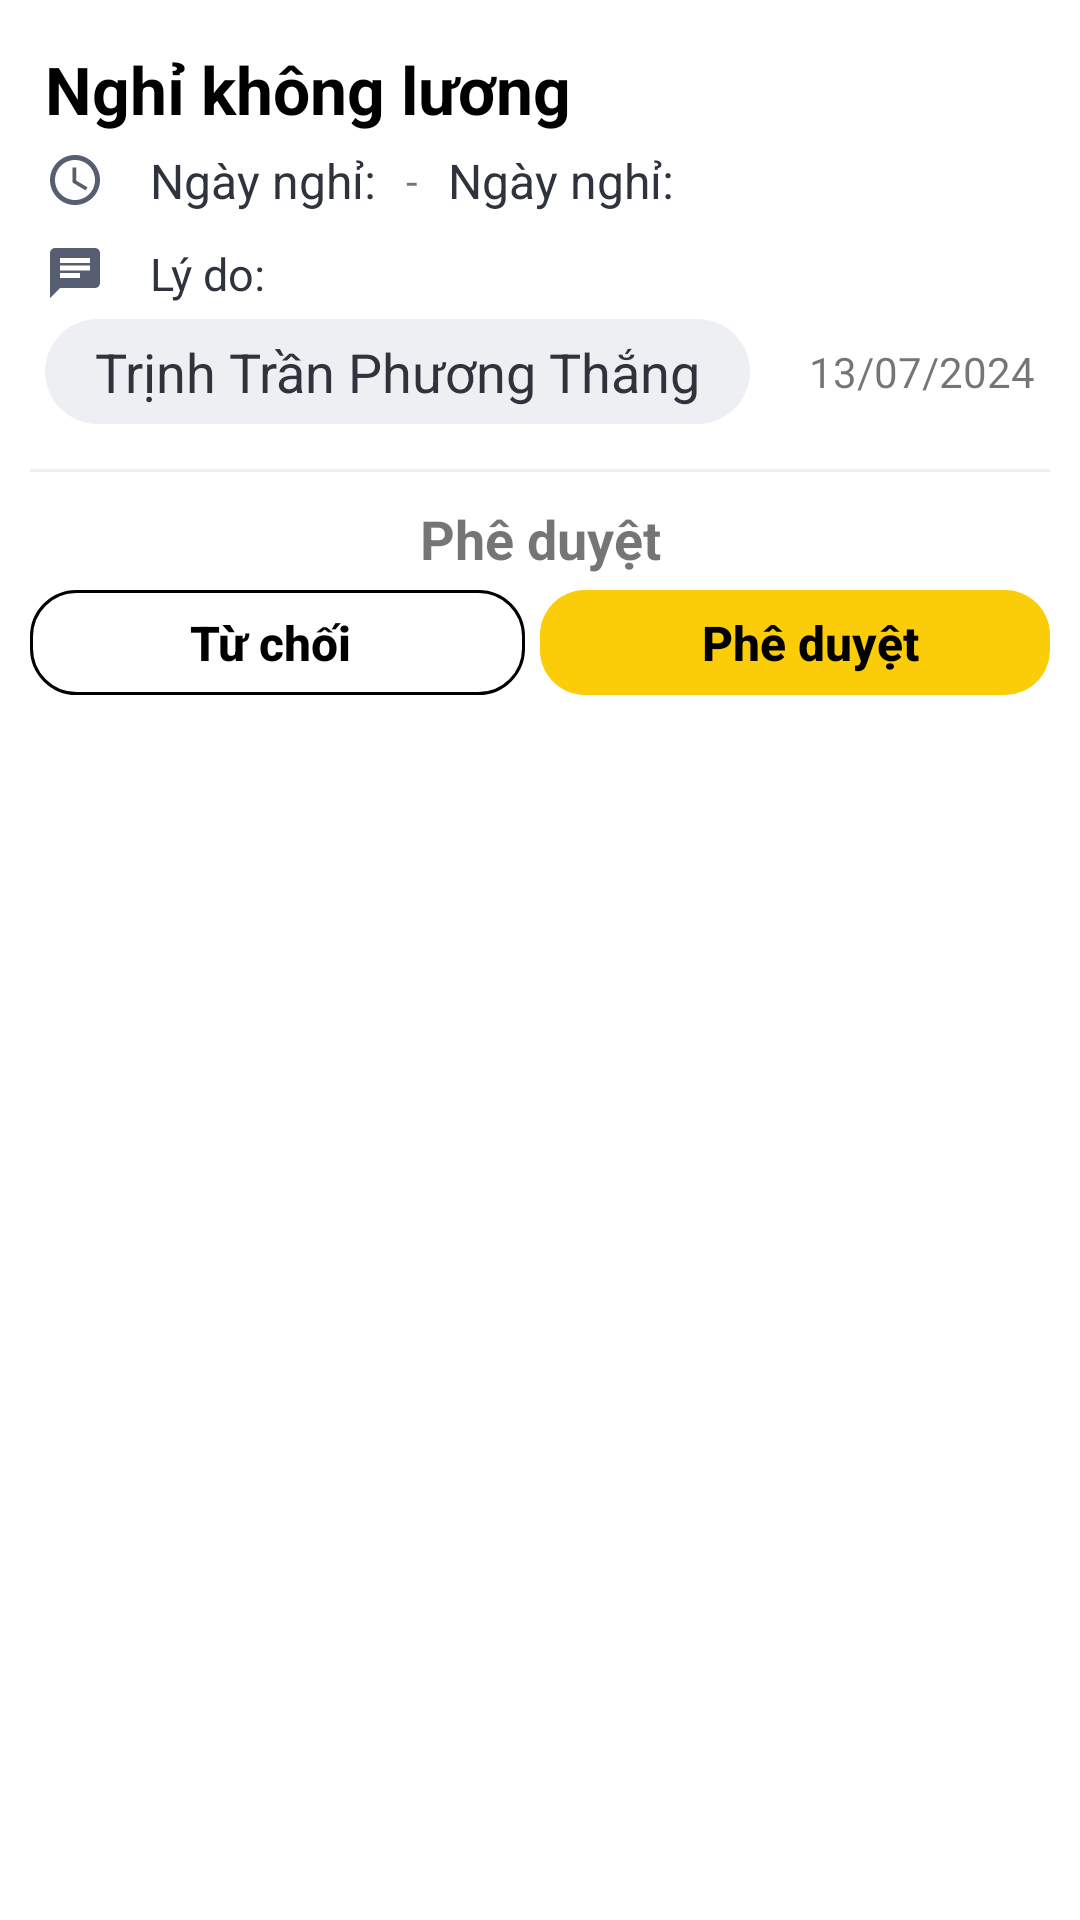

Write the Android layout XML for this screen, with the resource values it uses.
<!-- AndroidManifest.xml: fallback theme Theme.MaterialComponents.DayNight.NoActionBar -->
<!-- res/layout/objectform_approve_layout.xml -->
<?xml version="1.0" encoding="utf-8"?>
<LinearLayout xmlns:android="http://schemas.android.com/apk/res/android"
    android:orientation="vertical"
    android:layout_width="match_parent"
    android:layout_height="wrap_content"
    android:background="@drawable/round_corner"
    android:layout_margin="10dp"
    android:padding="10dp">

    <TextView
        android:id="@+id/tenloaidontuApprove_txt"
        android:layout_width="match_parent"
        android:layout_height="wrap_content"
        android:text="Nghỉ không lương"
        android:textColor="@android:color/black"
        android:textSize="22dp"
        android:textStyle="bold"
        android:layout_margin="5dp">

    </TextView>

    <LinearLayout
        android:layout_width="match_parent"
        android:layout_height="wrap_content"
        android:orientation="horizontal"
        android:layout_marginBottom="10dp">
        <ImageView
            android:layout_width="30dp"
            android:layout_height="20dp"
            android:src="@drawable/access_time"
            android:layout_gravity="center"
            android:layout_marginRight="10dp">
        </ImageView>
        <TextView
            android:id="@+id/ngaynghistartApprover_txt"
            android:layout_width="wrap_content"
            android:layout_height="wrap_content"
            android:text="Ngày nghỉ:"
            android:textSize="16dp"
            android:textColor="#2E333D"
            android:layout_gravity="center"> 
        </TextView>
        <TextView
            android:layout_width="wrap_content"
            android:layout_height="wrap_content"
            android:layout_gravity="center"
            android:text="   -   ">
        </TextView>
        <TextView
            android:id="@+id/ngaynghiendApprover_txt"
            android:layout_width="wrap_content"
            android:layout_height="wrap_content"
            android:text="Ngày nghỉ:"
            android:textSize="16dp"
            android:layout_gravity="center"
            android:textColor="#2E333D"> 
        </TextView>
    </LinearLayout>
    <LinearLayout
        android:layout_width="match_parent"
        android:layout_height="wrap_content"
        android:orientation="horizontal">

        <ImageView
            android:layout_width="30dp"
            android:layout_height="20dp"
            android:layout_gravity="center"
            android:layout_marginRight="10dp"
            android:src="@drawable/chat">
        </ImageView>
        <TextView
            android:id="@+id/lydoApprover_txt"
            android:layout_width="match_parent"
            android:layout_height="wrap_content"
            android:text="Lý do:"
            android:textSize="15dp"
            android:textColor="#2E333D"
            android:layout_gravity="center">
        </TextView>
    </LinearLayout>


    <LinearLayout
        android:layout_width="match_parent"
        android:layout_height="35dp"
        android:orientation="horizontal"
        android:layout_margin="5dp">

        <TextView
            android:id="@+id/nguoipheduyet_txt"
            android:layout_width="220dp"
            android:layout_height="match_parent"
            android:layout_weight="1"
            android:background="@drawable/round_corner2"
            android:ellipsize="end"
            android:gravity="center"
            android:maxLines="1"
            android:singleLine="true"
            android:text="Trịnh Trần Phương Thắng"
            android:textColor="#2E333D"
            android:textSize="18dp"></TextView>
        <TextView
            android:id="@+id/ngaytaodon_txt"
            android:layout_width="80dp"
            android:layout_height="match_parent"
            android:layout_weight="1"
            android:text="13/07/2024"
            android:gravity="end|center"
            android:ellipsize="end"
            android:singleLine="true"
            android:maxLines="1">
        </TextView>
    </LinearLayout>

    <View
        android:layout_width="match_parent"
        android:layout_height="1dp"
        android:background="@android:color/darker_gray"
        android:layout_marginTop="10dp"
        android:layout_marginBottom="10dp"
        android:backgroundTint="#EEEFF2"/>

    <TextView
        android:id="@+id/statusApprover_txt"
        android:layout_width="match_parent"
        android:layout_height="wrap_content"
        android:background="@color/white"
        android:text="Phê duyệt"
        android:textSize="18dp"
        android:textAllCaps="false"
        android:textAlignment="center"
        android:textStyle="bold">
    </TextView>


    <LinearLayout
        android:id="@+id/recallApprover_ll"
        android:layout_width="match_parent"
        android:layout_height="35dp"
        android:layout_marginTop="5dp"
        android:visibility="visible">
        <LinearLayout
            android:layout_width="wrap_content"
            android:layout_height="wrap_content"
            android:layout_weight="1"
            android:background="@drawable/round_corner_buttonblack"
            android:gravity="center"
            android:layout_marginEnd="5dp">
            <ImageView
                android:layout_width="wrap_content"
                android:layout_height="wrap_content"
                android:paddingEnd="5dp"
                android:src="@drawable/ic_reject"/>

            <Button
                android:id="@+id/reject_btn"
                android:layout_width="wrap_content"
                android:layout_height="wrap_content"
                android:background="@null"
                android:paddingEnd="10dp"
                android:text="Từ chối"
                android:textAllCaps="false"
                android:textColor="@color/black"
                android:textSize="16dp"
                android:textStyle="bold" />
        </LinearLayout>

        <LinearLayout
            android:layout_width="wrap_content"
            android:layout_height="wrap_content"
            android:layout_weight="1"
            android:background="@drawable/round_corner_yellow"
            android:gravity="center">
            <ImageView
                android:layout_width="wrap_content"
                android:layout_height="wrap_content"
                android:paddingEnd="5dp"
                android:src="@drawable/baseline_check_24"/>
            <Button
                android:id="@+id/approver_btn"
                android:layout_width="wrap_content"
                android:layout_height="wrap_content"
                android:text="Phê duyệt"
                android:textColor="@color/black"
                android:layout_marginStart="5dp"
                android:textAllCaps="false"
                android:background="@null"
                android:textSize="16dp"
                android:textStyle="bold"/>
        </LinearLayout>
    </LinearLayout>

</LinearLayout>
<!-- resources referenced by this layout -->
<resources>
  <!-- drawable access_time (drawable) -->
  <vector xmlns:android="http://schemas.android.com/apk/res/android" android:height="24dp" android:tint="#575E72" android:viewportHeight="24" android:viewportWidth="24" android:width="24dp">
        
      <path android:fillColor="@android:color/white" android:pathData="M11.99,2C6.47,2 2,6.48 2,12s4.47,10 9.99,10C17.52,22 22,17.52 22,12S17.52,2 11.99,2zM12,20c-4.42,0 -8,-3.58 -8,-8s3.58,-8 8,-8 8,3.58 8,8 -3.58,8 -8,8z"/>
        
      <path android:fillColor="@android:color/white" android:pathData="M12.5,7H11v6l5.25,3.15 0.75,-1.23 -4.5,-2.67z"/>
      
  </vector>
  <!-- drawable chat (drawable) -->
  <vector xmlns:android="http://schemas.android.com/apk/res/android" android:autoMirrored="true" android:height="24dp" android:tint="#575E72" android:viewportHeight="24" android:viewportWidth="24" android:width="24dp">
        
      <path android:fillColor="@android:color/white" android:pathData="M20,2L4,2c-1.1,0 -1.99,0.9 -1.99,2L2,22l4,-4h14c1.1,0 2,-0.9 2,-2L22,4c0,-1.1 -0.9,-2 -2,-2zM6,9h12v2L6,11L6,9zM14,14L6,14v-2h8v2zM18,8L6,8L6,6h12v2z"/>
      
  </vector>
  <!-- drawable round_corner (drawable) -->
  <?xml version="1.0" encoding="utf-8"?>
  <shape xmlns:android="http://schemas.android.com/apk/res/android">
      
      <solid android:color="#FFFFFF"/>
  
  
      <corners android:radius="16dp"/>
  
      <padding
          android:left="8dp"
          android:right="8dp"
          android:top="4dp"
          android:bottom="4dp"/>
  </shape>
  <!-- drawable round_corner2 (drawable) -->
  <?xml version="1.0" encoding="utf-8"?>
  <shape xmlns:android="http://schemas.android.com/apk/res/android">
      
      <solid android:color="#EEEFF2"/>
  
  
      <corners android:radius="40dp"/>
  
      <padding
          android:left="8dp"
          android:right="8dp"
          android:top="4dp"
          android:bottom="4dp"/>
  </shape>
  <!-- drawable round_corner_buttonblack (drawable) -->
  <?xml version="1.0" encoding="utf-8"?>
  <shape xmlns:android="http://schemas.android.com/apk/res/android">
      
      <solid android:color="@android:color/transparent"/>
  
      
      <stroke
          android:width="1dp"
          android:color="@color/black"/>
  
      
      <corners android:radius="15dp"/>
  </shape>
  <!-- drawable round_corner_yellow (drawable) -->
  <?xml version="1.0" encoding="utf-8"?>
  <shape xmlns:android="http://schemas.android.com/apk/res/android">
      <solid android:color="#FBCC08" /> 
      <corners android:radius="15dp" /> 
      <stroke
          android:width="0dp" /> 
  </shape>
  <!-- not gathered from this repository: default colours our renderer supplied (Android Studio template values) -->
  <color name="black">#FF000000</color>
  <color name="white">#FFFFFFFF</color>
</resources>
